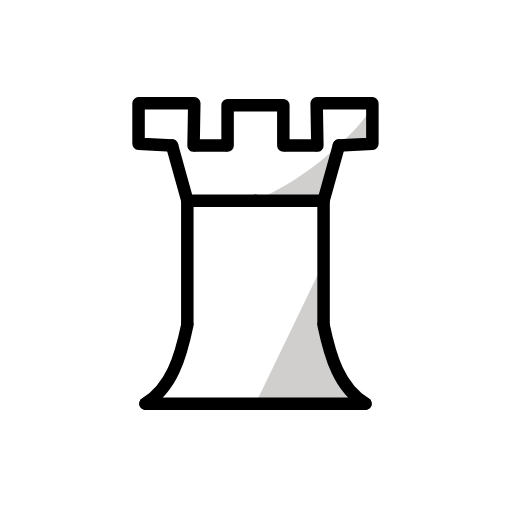
t = 0.00 s
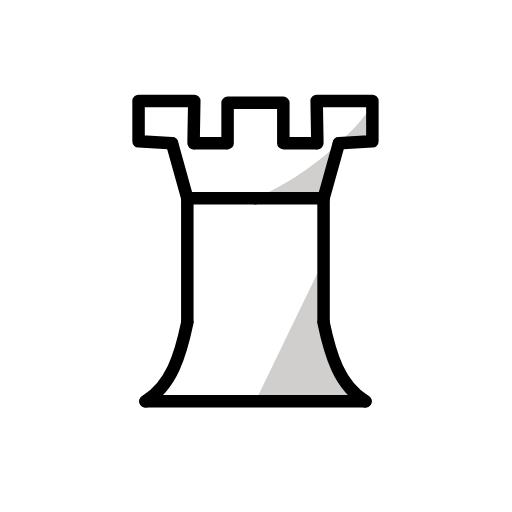
t = 0.48 s
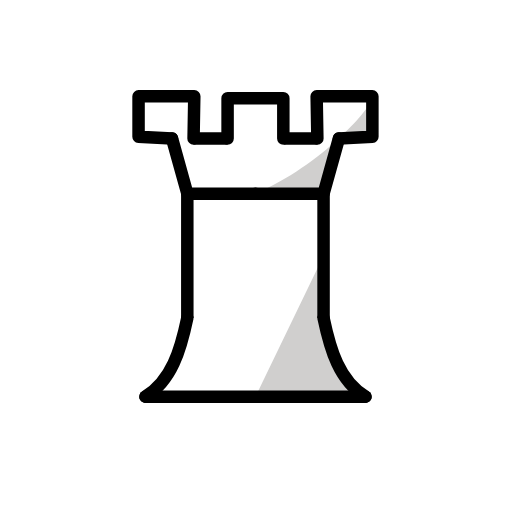
t = 1.43 s
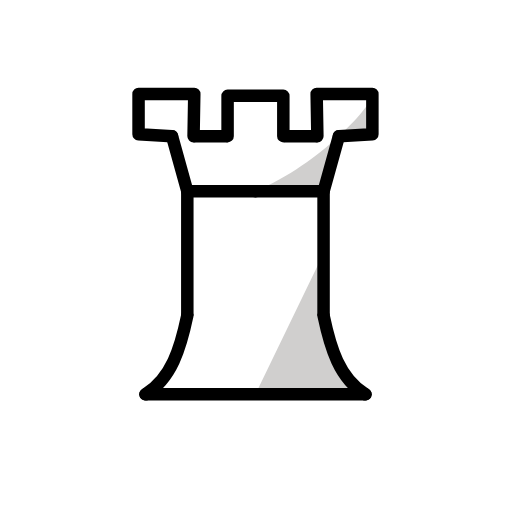
t = 1.90 s
t = 2.38 s: frame unchanged from t = 1.43 s, image omitted
t = 3.33 s: frame unchanged from t = 0.48 s, image omitted

The animated SVG that drew these frames (rendered in a browser with its animation timeline set to each time). Animation: 1 SMIL element (animateTransform=1); one cycle of 3.80 s, repeats indefinitely.

<?xml version='1.0' encoding='utf-8'?>
<svg xmlns="http://www.w3.org/2000/svg" id="emoji" viewBox="-5 -5 82 82" version="1.1" width="200" height="200" role="img">
  <title>OpenMoji: white chess rook</title><g><g id="color">
    <path fill="#fff" d="m17.19 11.55h8.926l-0.1167 6.763h5.439l0.01563-6.466h8.926v6.466h5.454l-0.1167-6.763h8.926v6.466l-5.359 0.2973-2.458 8.831 1e-6 19.9c1.148 4.735 2.169 9.533 6.708 12.61h-35.24c3.672-2.563 5.853-6.829 6.708-12.61v-19.9l-2.458-8.831-5.359-0.2973z" />
    <path fill="#d0cfce" d="m35.91 59.65 10.91-22.56v9.949c0.5487 5.209 2.784 9.413 6.708 12.61z" />
    <path fill="#d0cfce" d="m35.91 27.14c10.51-4.422 19.04-14.07 18.73-15.59v6.466l-5.359 0.2973-2.458 8.831z" />
  </g>
  <g id="line" fill="none" stroke="#000" stroke-width="2">
    <path stroke-linecap="round" stroke-linejoin="round" d="m22.55 18.31 2.458 8.831h10.91" />
    <path stroke-linecap="round" stroke-linejoin="round" d="m49.28 18.31-2.458 8.831h-10.91" />
    <path d="m26 18.31h5.439m9.053 0h5.343" />
    <path stroke-linejoin="round" d="m25 27.14v19.9" />
    <path stroke-linejoin="round" d="m46.82 27.14v19.9" />
    <path stroke-linecap="round" stroke-linejoin="round" d="m22.55 18.31-5.359-0.2973v-6.466h8.926l-0.1167 6.763" />
    <path stroke-linecap="round" stroke-linejoin="round" d="m31.45 18.31v-6.466h8.926v6.466" />
    <path stroke-linecap="round" stroke-linejoin="round" d="m25 47.04c-1.083 5.186-2.534 10.06-6.708 12.61" />
    <path stroke-linecap="round" stroke-linejoin="round" d="m46.82 47.04c1.083 5.186 2.534 10.06 6.708 12.61" />
    <path stroke-linecap="round" stroke-linejoin="round" d="m18.3 59.65h35.24" />
    <path stroke-linecap="round" stroke-linejoin="round" d="m49.28 18.31 5.359-0.2973v-6.466h-8.926l0.1167 6.763" />
  </g>
<animateTransform attributeName="transform" type="translate" values="0 0;0 -1.5;0 0" dur="3.8s" repeatCount="indefinite" /></g></svg>
